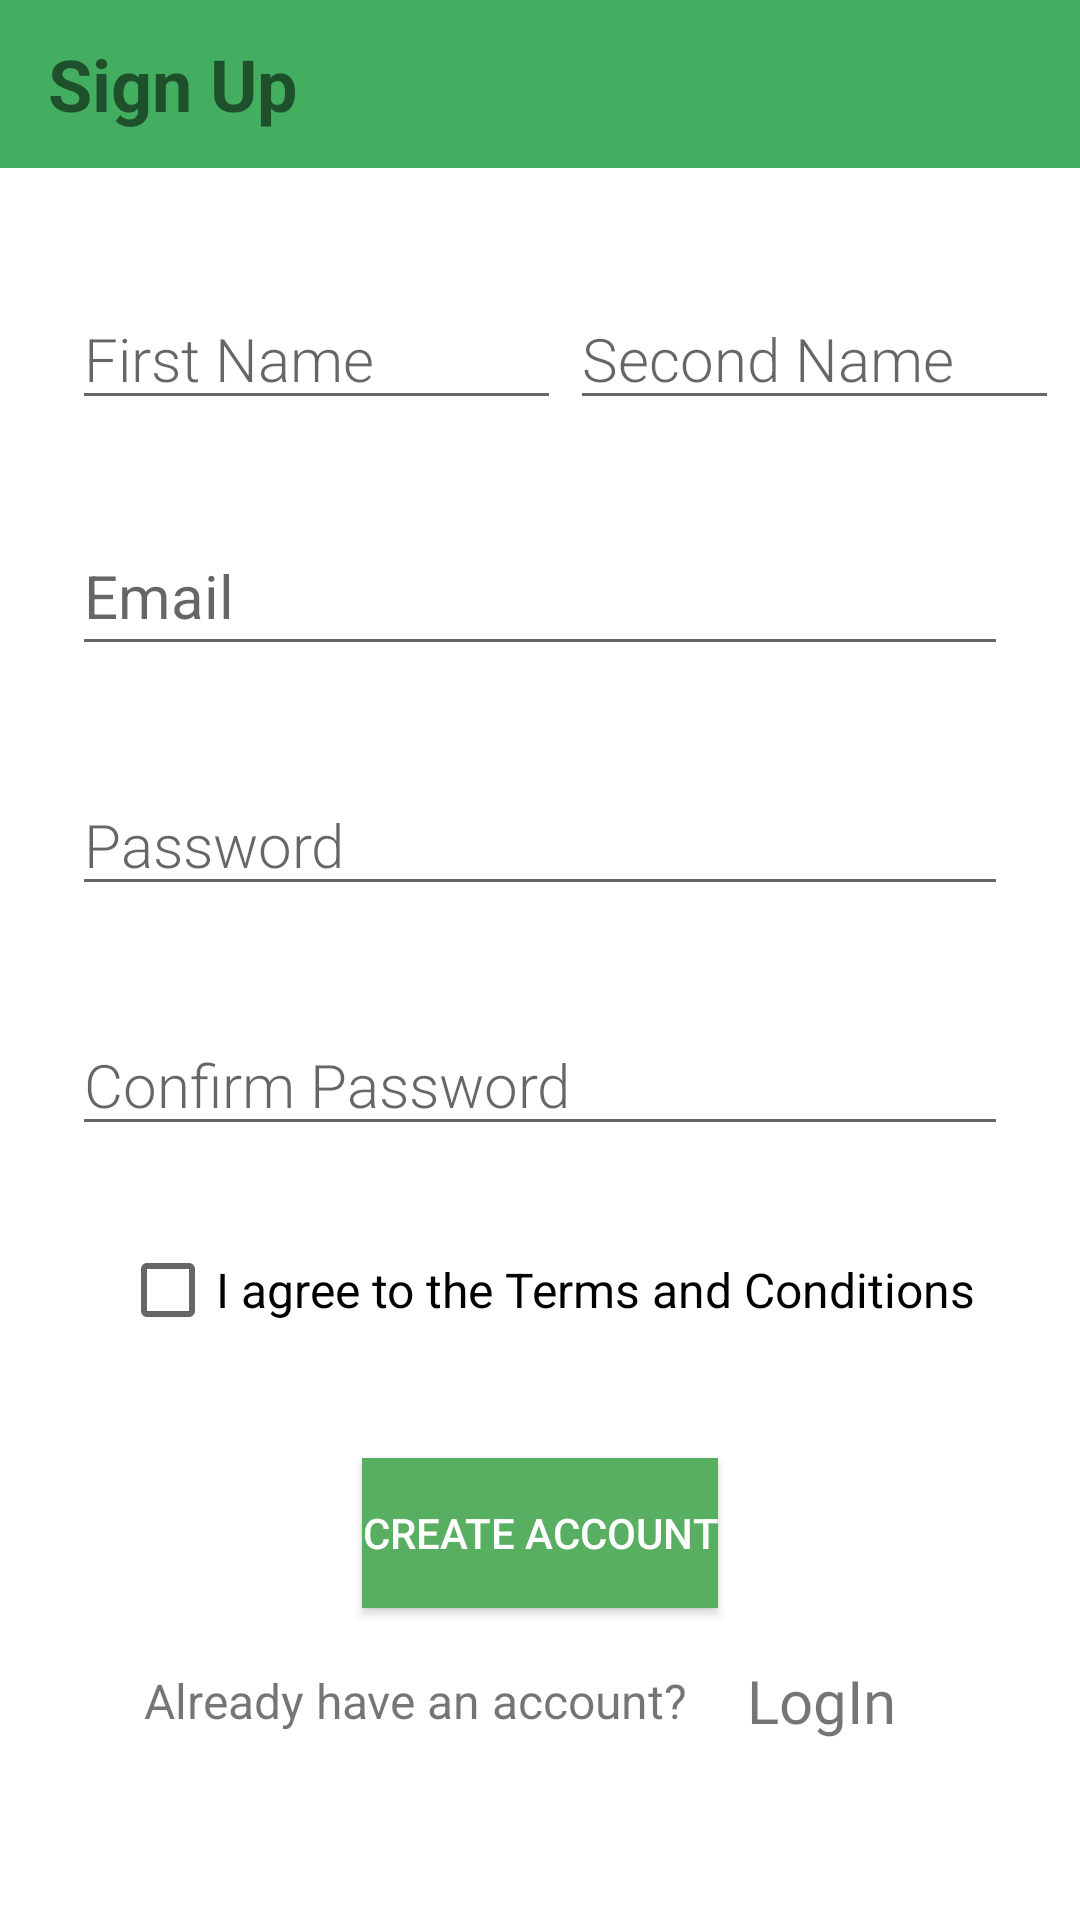

This screen was rendered from an Android layout file. Write that file and the resources it references.
<!-- AndroidManifest.xml: application theme Theme.GreenKiosk -->
<!-- res/layout/activity_customer_sign_up.xml -->
<?xml version="1.0" encoding="utf-8"?>
<androidx.constraintlayout.widget.ConstraintLayout
    xmlns:android="http://schemas.android.com/apk/res/android"
    xmlns:app="http://schemas.android.com/apk/res-auto"
    xmlns:tools="http://schemas.android.com/tools"
    android:layout_width="match_parent"
    android:layout_height="match_parent">

    <androidx.appcompat.widget.Toolbar
        android:id="@+id/toolbar2"
        android:layout_width="0dp"
        android:layout_height="wrap_content"
        android:background="?attr/colorPrimary"
        android:minHeight="?attr/actionBarSize"
        android:theme="?attr/actionBarTheme"
        app:layout_constraintEnd_toEndOf="parent"
        app:layout_constraintStart_toStartOf="parent"
        app:layout_constraintTop_toTopOf="parent">
        <TextView
            android:id="@+id/tvSignup"
            android:layout_width="wrap_content"
            android:layout_height="wrap_content"
            android:layout_marginTop="8dp"
            android:text="Sign Up"
            android:textAlignment="center"
            android:textSize="24sp"
            android:textStyle="bold"
            app:layout_constraintEnd_toEndOf="parent"
            app:layout_constraintStart_toStartOf="parent"
            app:layout_constraintTop_toTopOf="parent"/>
    </androidx.appcompat.widget.Toolbar>


    <com.google.android.material.textfield.TextInputEditText
        android:id="@+id/etCustomerPassword"
        android:layout_width="0dp"
        android:layout_height="wrap_content"
        android:layout_marginStart="24dp"
        android:layout_marginTop="36dp"
        android:layout_marginEnd="24dp"
        android:fontFamily="sans-serif-light"
        android:hint="Password"
        android:textSize="20sp"
        app:layout_constraintEnd_toEndOf="parent"
        app:layout_constraintStart_toStartOf="parent"
        app:layout_constraintTop_toBottomOf="@+id/etEmail" />

    <com.google.android.material.textfield.TextInputEditText
        android:id="@+id/etCustomerConfirmPassword"
        android:layout_width="0dp"
        android:layout_height="wrap_content"
        android:layout_marginStart="24dp"
        android:layout_marginTop="36dp"
        android:layout_marginEnd="24dp"
        android:fontFamily="sans-serif-light"
        android:hint="Confirm Password"
        android:textSize="20sp"
        app:layout_constraintEnd_toEndOf="parent"
        app:layout_constraintStart_toStartOf="parent"
        app:layout_constraintTop_toBottomOf="@+id/etCustomerPassword" />

    <com.google.android.material.textfield.TextInputEditText
        android:id="@+id/etEmail"
        android:layout_width="0dp"
        android:layout_height="50dp"
        android:layout_marginStart="24dp"
        android:layout_marginTop="32dp"
        android:layout_marginEnd="24dp"
        android:fontFamily="More Fonts..."
        android:hint="Email"
        android:inputType="textEmailAddress"
        android:textSize="20sp"
        app:layout_constraintEnd_toEndOf="parent"
        app:layout_constraintStart_toStartOf="parent"
        app:layout_constraintTop_toBottomOf="@+id/etNames" />

    <com.google.android.material.textfield.TextInputEditText
        android:id="@+id/etlast"
        android:layout_width="163dp"
        android:layout_height="wrap_content"
        android:layout_marginStart="20dp"
        android:layout_marginEnd="24dp"
        android:fontFamily="sans-serif-light"
        android:hint="Second Name"
        android:textSize="20sp"
        app:layout_constraintBottom_toBottomOf="@+id/etNames"
        app:layout_constraintEnd_toEndOf="parent"
        app:layout_constraintStart_toEndOf="@+id/etNames"
        app:layout_constraintTop_toTopOf="@+id/etNames" />

    <com.google.android.material.textfield.TextInputEditText
        android:id="@+id/etNames"
        android:layout_width="163dp"
        android:layout_height="wrap_content"
        android:layout_marginStart="24dp"
        android:layout_marginTop="40dp"
        android:fontFamily="sans-serif-light"
        android:hint="First Name"
        android:inputType="textCapWords"
        android:textSize="20sp"
        app:layout_constraintStart_toStartOf="parent"
        app:layout_constraintTop_toBottomOf="@+id/toolbar2" />

    <CheckBox
        android:id="@+id/checkBoxCustomer"
        android:layout_width="0dp"
        android:layout_height="48dp"
        android:layout_marginStart="40dp"
        android:layout_marginTop="24dp"
        android:layout_marginEnd="32dp"
        android:text="I agree to the Terms and Conditions"
        android:textSize="16sp"
        app:layout_constraintEnd_toEndOf="parent"
        app:layout_constraintStart_toStartOf="parent"
        app:layout_constraintTop_toBottomOf="@+id/etCustomerConfirmPassword" />

    <TextView
        android:id="@+id/textView"
        android:layout_width="wrap_content"
        android:layout_height="wrap_content"
        android:layout_marginStart="48dp"
        android:layout_marginTop="20dp"
        android:text="Already have an account?"
        android:textSize="16sp"
        app:layout_constraintStart_toStartOf="parent"
        app:layout_constraintTop_toBottomOf="@+id/btnSign" />

    <TextView
        android:id="@+id/tvCustomerLogin"
        android:layout_width="wrap_content"
        android:layout_height="wrap_content"
        android:layout_marginStart="20dp"
        android:fontFamily="@font/roboto_bold"
        android:text="LogIn"
        android:textSize="20sp"
        app:layout_constraintBottom_toBottomOf="@+id/textView"
        app:layout_constraintStart_toEndOf="@+id/textView"
        app:layout_constraintTop_toTopOf="@+id/textView" />

    <Button
        android:id="@+id/btnSign"
        android:layout_width="wrap_content"
        android:layout_height="50dp"
        android:layout_marginTop="32dp"
        android:background="#59AF61"
        android:color="#59AF61"
        android:text="Create Account"
        android:textColor="@color/white"
        app:layout_constraintEnd_toEndOf="parent"
        app:layout_constraintStart_toStartOf="parent"
        app:layout_constraintTop_toBottomOf="@+id/checkBoxCustomer" />


</androidx.constraintlayout.widget.ConstraintLayout>
<!-- resources referenced by this layout -->
<resources>
  <color name="white">#FFFFFFFF</color>
  <style name="Theme.GreenKiosk" parent="Theme.MaterialComponents.Light.NoActionBar">
          
          <item name="colorPrimary">@color/purple_500</item>
          <item name="colorPrimaryVariant">#43AE60</item>
          <item name="colorOnPrimary">@color/white</item>
          
          <item name="colorSecondary">@color/teal_200</item>
          <item name="colorSecondaryVariant">@color/teal_700</item>
          <item name="colorOnSecondary">@color/black</item>
          
          <item name="android:statusBarColor" tools:targetApi="l">?attr/colorPrimaryVariant</item>
          
      </style>
  <color name="purple_500">#43AE60</color>
  <color name="teal_200">#FF03DAC5</color>
  <color name="teal_700">#FF018786</color>
  <color name="black">#FF000000</color>
</resources>
